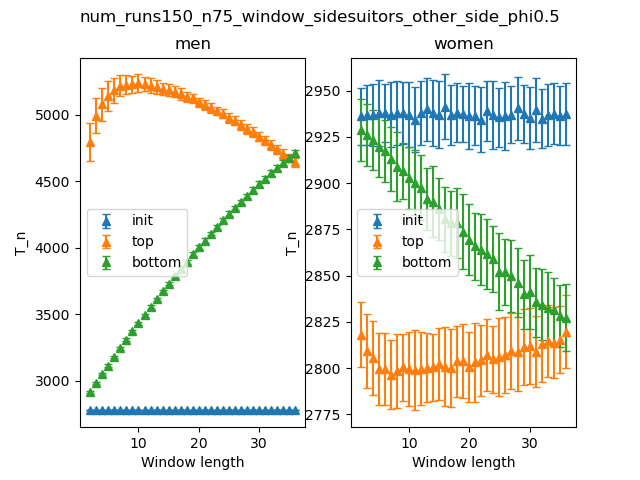

Data behind this chart, as committed beside it:
Window length, initmen_mean, initmen_stdev, topmen_mean, topmen_stdev, bottommen_mean, bottommen_stdev, initwomen_mean, initwomen_stdev, topwomen_mean, topwomen_stdev, bottomwomen_mean, bottomwomen_stdev
2, 2775, 0.0, 4797, 141.6, 2912, 5.992, 2936, 15.5, 2818, 17.63, 2929, 16.7
3, 2775, 0.0, 4994, 130, 2981, 7.32, 2937, 16.09, 2809, 20.04, 2926, 16.63
4, 2775, 0.0, 5080, 126.1, 3047, 8.387, 2937, 16.7, 2806, 20.02, 2923, 16.22
5, 2775, 0.0, 5143, 110.3, 3113, 9.54, 2938, 18.01, 2800, 19.44, 2920, 16.37
6, 2775, 0.0, 5185, 93.54, 3178, 10.49, 2938, 15.79, 2799, 19.57, 2917, 16.89
7, 2775, 0.0, 5220, 80.04, 3242, 10.8, 2937, 17.7, 2796, 18.58, 2913, 17.29
8, 2775, 0.0, 5228, 73.67, 3308, 11.48, 2938, 17.35, 2798, 20.13, 2909, 18.53
9, 2775, 0.0, 5230, 66.27, 3370, 11.03, 2938, 16.64, 2800, 18.16, 2906, 15.15
10, 2775, 0.0, 5239, 66.38, 3430, 11.73, 2937, 17.45, 2799, 19.85, 2903, 16.72
11, 2775, 0.0, 5230, 53.15, 3490, 11.59, 2934, 17.46, 2799, 21.62, 2900, 17.44
12, 2775, 0.0, 5222, 55.64, 3553, 12.62, 2938, 17.3, 2800, 19.84, 2898, 17.53
13, 2775, 0.0, 5210, 50.18, 3612, 13.49, 2940, 17.03, 2800, 18.65, 2891, 16.85
14, 2775, 0.0, 5199, 44.95, 3671, 12.98, 2938, 17.79, 2800, 18.24, 2890, 19.13
15, 2775, 0.0, 5189, 45.65, 3728, 12.54, 2937, 18.15, 2802, 19.44, 2886, 16.95
16, 2775, 0.0, 5175, 42.81, 3785, 14.13, 2941, 17.47, 2801, 21.3, 2880, 17.62
17, 2775, 0.0, 5157, 46.22, 3841, 14.91, 2937, 16.29, 2800, 21.17, 2878, 17.66
18, 2775, 0.0, 5136, 36.01, 3896, 15.1, 2938, 16.05, 2804, 19.24, 2878, 18.71
19, 2775, 0.0, 5124, 36.24, 3951, 13.86, 2937, 15.27, 2804, 19.97, 2874, 20.32
20, 2775, 0.0, 5095, 35.94, 4003, 14.78, 2936, 17.98, 2801, 18.92, 2869, 19.15
21, 2775, 0.0, 5076, 35.56, 4054, 15.95, 2936, 16.06, 2803, 21.45, 2866, 18.04
22, 2775, 0.0, 5053, 37.05, 4107, 13.81, 2934, 17.36, 2804, 19.16, 2864, 19.08
23, 2775, 0.0, 5031, 32.77, 4156, 17.22, 2939, 16.05, 2807, 19.61, 2862, 18.76
24, 2775, 0.0, 5008, 34.64, 4206, 16.95, 2937, 18.31, 2805, 18.19, 2859, 17.74
25, 2775, 0.0, 4978, 38.44, 4255, 18.45, 2936, 15.87, 2806, 20.94, 2852, 21.04
26, 2775, 0.0, 4955, 34.27, 4301, 16.74, 2936, 18.52, 2807, 20.52, 2852, 17.83
27, 2775, 0.0, 4921, 37.29, 4345, 17.58, 2937, 15.62, 2809, 20.45, 2850, 19.52
28, 2775, 0.0, 4894, 36.57, 4390, 18.58, 2941, 16.91, 2809, 21.28, 2846, 18.55
29, 2775, 0.0, 4871, 35.31, 4434, 20.78, 2938, 15.72, 2811, 20.44, 2840, 18.58
30, 2775, 0.0, 4837, 35.49, 4479, 21.57, 2935, 16.63, 2812, 20.52, 2841, 20.04
31, 2775, 0.0, 4809, 33.3, 4520, 18.83, 2940, 17.32, 2809, 19.23, 2835, 18.53
32, 2775, 0.0, 4773, 37.99, 4561, 21.47, 2935, 16, 2813, 20.63, 2834, 19.31
33, 2775, 0.0, 4743, 33.21, 4601, 22.09, 2937, 16.87, 2815, 19.48, 2833, 19.47
34, 2775, 0.0, 4707, 36.01, 4640, 19.8, 2938, 16.48, 2814, 19.25, 2831, 17.48
35, 2775, 0.0, 4679, 30.51, 4679, 20.74, 2937, 16.16, 2815, 18.23, 2828, 16.72
36, 2775, 0.0, 4643, 31.45, 4711, 24.71, 2937, 16.96, 2820, 19.58, 2827, 17.97
